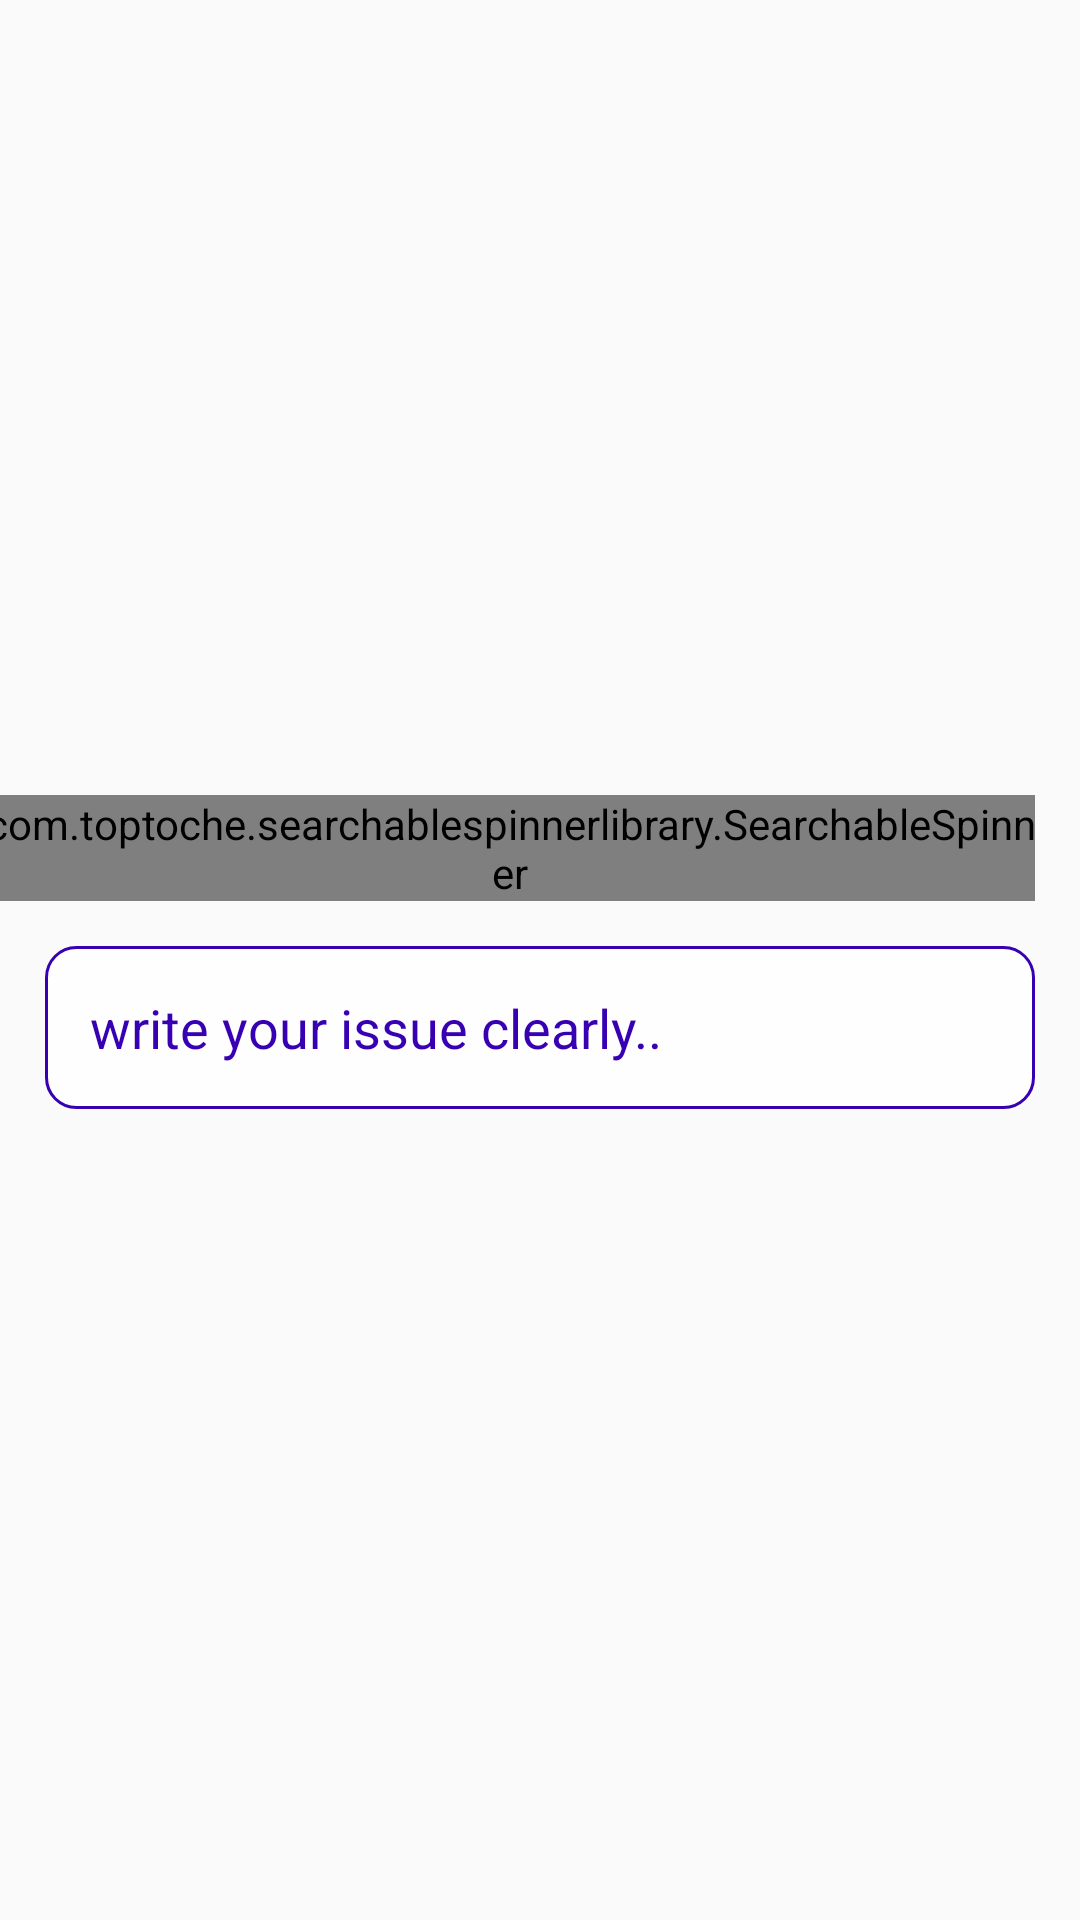

This screen was rendered from an Android layout file. Write that file and the resources it references.
<!-- AndroidManifest.xml: application theme AppTheme -->
<!-- res/layout/help_lay.xml -->
<?xml version="1.0" encoding="utf-8"?>
<LinearLayout android:orientation="vertical"
    xmlns:android="http://schemas.android.com/apk/res/android"
    android:layout_width="match_parent"
    android:layout_height="wrap_content"
    android:gravity="center"
    xmlns:app="http://schemas.android.com/apk/res-auto">

    <com.toptoche.searchablespinnerlibrary.SearchableSpinner
        android:id="@+id/sp1"
        android:layout_width="wrap_content"
         android:layout_height="wrap_content"
        android:layout_marginTop="10dp"
          android:layout_marginRight="10dp" />
    <EditText
        android:id="@+id/issue"
        android:layout_width="match_parent"
        android:layout_height="wrap_content"
        android:layout_margin="15dp"
        android:background="@drawable/edt_style"
        android:hint="write your issue clearly.."
        android:inputType="text"
        android:padding="15dp"
        android:textColorHint="@color/colorPrimaryDark" />

</LinearLayout>
<!-- resources referenced by this layout -->
<resources>
  <color name="colorPrimaryDark">#3700B3</color>
  <!-- drawable edt_style (drawable) -->
  <?xml version="1.0" encoding="utf-8"?>
  <shape xmlns:android="http://schemas.android.com/apk/res/android">
      <stroke
          android:color="@color/colorPrimaryDark"
  
          android:width="1dp"></stroke>
      <solid
          android:color="#DCFFFFFF"
          ></solid>
      <corners android:radius="10dp"/>
  </shape>
  <style name="AppTheme" parent="Theme.AppCompat.Light.NoActionBar">
          
          <item name="colorPrimary">#FFFFFF</item>
          <item name="colorPrimaryDark">@color/colorPrimaryDark</item>
          <item name="colorAccent">@color/colorAccent</item>
      </style>
  <color name="colorAccent">#03DAC5</color>
</resources>
